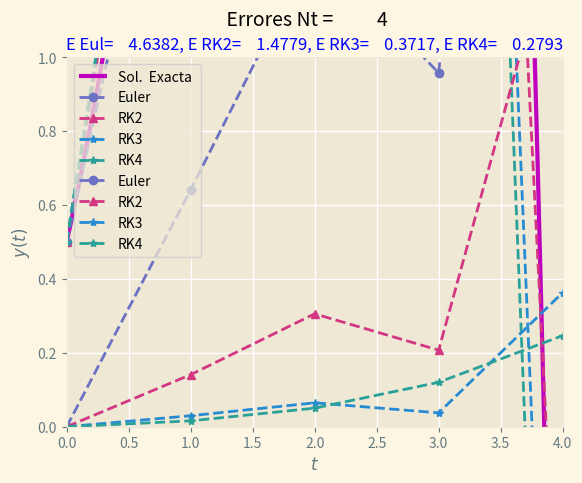

Write Python code to recreate this figure.
# -*- coding: utf-8 -*-
"""
Created on Mon Dec 14 16:04:03 2020

[redacted]
"""

import numpy as np
import matplotlib.pyplot as plt

def mesh (a, b, Nt ):
    """
    Esta función genera la malla del problema

    Parameters
    ----------
    a : float
        Valor al inicio del dominio.
    b : float
        valor al final del dominio.
    Nt : float
        Número de pasos en el tiempo.

    Returns
    -------
    ht : float
        Tamaño del paso en el tiempo.

    """
    ht = (b-a) / Nt
    return ht


def f(t,y):
    """
    Esta función calcula la derivada de la función con un paso antes en el tiempo

    Parameters
    ----------
    t : float
        paso del tiempo.
    y : float
        paso anterior en el timepo.

    Returns
    -------
    float
        derivada de la función.

    """
    return y - t **2 + 1


def Exacta (t):
    """
    Esta función calcula la solución exacta del problema

    Parameters
    ----------
    t : float
        tiempo.

    Returns
    -------
    float
        Solución exacta del problema.

    """
    return (t +1)**2 - 0.5 * np. exp (t)


def Euler (f, t, w, ht ):
    """
     Esta función calcula la solución numérica por el método forward euler

    Parameters
    ----------
    f : float
        función que calcula la derivada de la función.
    t : float
        tiempo.
    w : float
        paso anterior en la función.
    ht : float
        Tamaño del paso en el tiempo.

    Returns
    -------
    None.

    """
    for i, val in enumerate (w [0: -1]):
        w[i +1] = w[i] + ht * f(t[i], w[i])
        t[i +1] = t [0] + (i +1) * ht
        
        
        
def RK2 (f, t, w, ht ):
    """
    Esta función calcula la solución numérica por el método Runge-Kutta de orden dos

    Parameters
    ----------
    f : float
        función que calcula la derivada de la función.
    t : float
        tiempo.
    w : float
        paso anterior en la función.
    ht : float
        Tamaño del paso en el tiempo.

    Returns
    -------
    None.

    """
    for i, val in enumerate (w [0: -1]):
        k1 = ht * f(t[i], w[i])
        w[i +1] = w[i] + ht * f(t[i] + ht * 0.5 , w[i] + k1 * 0.5)
        t[i +1] = a + (i +1) * ht
        
        
def RK3 (f, t, w, ht ):
    """
    Esta función calcula la solución numérica por el método Runge-Kutta de orden tres

    Parameters
    ----------
     f : float
        función que calcula la derivada de la función.
    t : float
        tiempo.
    w : float
        paso anterior en la función.
    ht : float
        Tamaño del paso en el tiempo.

    Returns
    -------
    None.

    """
    for i, val in enumerate (w [0: -1]):
        k1 = ht * f(t[i], w[i])
        k2 = ht * f(t[i] + ht /3, w[i] + k1 / 3)
        k3 = ht * f(t[i] + 2 * ht / 3, w[i] + 2 * k2 / 3)
        w[i +1] = w[i] + (k1 + 3 * k3) / 4
        t[i +1] = a + (i +1) * ht
        
        
def RK4 (f, t, w, ht ):
    """
    Esta función calcula la solución numérica por el método Runge-Kutta de orden cuatro

    Parameters
    ----------
    f : float
        función que calcula la derivada de la función.
    t : float
        tiempo.
    w : float
        paso anterior en la función.
    ht : float
        Tamaño del paso en el tiempo.

    Returns
    -------
    None.

    """
    for i, val in enumerate (w [0: -1]):
        k1 = ht * f(t[i], w[i])
        k2 = ht * f(t[i] + ht /2, w[i] + k1 / 2)
        k3 = ht * f(t[i] + ht /2, w[i] + k2 / 2)
        k4 = ht * f(t[i] + ht , w[i] + k3) 
        w[i +1] = w[i] + (k1 + 2* k2 + 2* k3 + k4) / 6
        t[i +1] = a + (i +1) * ht
        

Nt =   4#8, 16, 32
a = 0
b = 4
ht = mesh (a, b, Nt)
y0 = 0.5

t = np.linspace (a, b, Nt +1)
tl = np. linspace (a, b, 100)
y_eul = np. zeros (Nt +1);
y_rk2 = np. zeros (Nt +1)
y_rk3 = np. zeros (Nt +1)
y_rk4 = np. zeros (Nt +1)

y_eul [0]= y0
y_rk2 [0]= y0
y_rk3 [0]= y0
y_rk4 [0]= y0

Euler (f, t, y_eul , ht)
RK2 (f, t, y_rk2 , ht)
RK3 (f, t, y_rk3 , ht)
RK4 (f, t, y_rk4 , ht)

yp = Exacta (tl)
yp_= Exacta (t)
e_eul = np. abs (yp_ - y_eul )
e_rk2 = np. abs (yp_ - y_rk2 )
e_rk3 = np. abs (yp_ - y_rk3 )
e_rk4 = np. abs (yp_ - y_rk4 )

n_error_eul = np. linalg . norm (e_eul , 2)
n_error_rk2 = np. linalg . norm (e_rk2 , 2)
n_error_rk3 = np. linalg . norm (e_rk3 , 2)
n_error_rk4 = np. linalg . norm (e_rk4 , 2)


Error='E Eul={:10.4f}, E RK2={:10.4f}, E RK3={:10.4f}, E RK4={:10.4f}'.format(n_error_eul,n_error_rk2,n_error_rk3,n_error_rk4)
plt.style.use(['Solarize_Light2'])
plt.suptitle (' Solución y Aproximación Nt = {:10.0f}'.format(Nt), fontsize =14)
plt.plot (tl , yp , 'm-', lw =3, label ='Sol.  Exacta ')
plt.plot (t, y_eul , 'C7o--', label ='Euler')
plt.plot (t, y_rk2 , 'C6^--', label ='RK2')
plt.plot (t, y_rk3, 'C8*--', label ='RK3')
plt.plot (t, y_rk4, 'C9*--', label ='RK4')
plt.title ( Error, fontsize =12 , color ='blue')
plt.xlim ( 0, 4)
plt.ylim ( -3 ,7)
plt.xlabel ('$t$ ')
plt.ylabel ('$y(t)$')
plt.legend (loc='upper left', ncol =1, framealpha =0.75, fancybox =True , fontsize =10)
plt.grid ( color ='w')
plt.subplots_adjust ( hspace =0.35)
plt.savefig('decaimiento_Nt_{}.pdf'.format(Nt))
plt.show ()



Error='E Eul={:10.4f}, E RK2={:10.4f}, E RK3={:10.4f}, E RK4={:10.4f}'.format(n_error_eul,n_error_rk2,n_error_rk3,n_error_rk4)
plt.style.use(['Solarize_Light2'])
plt.suptitle (' Errores Nt = {:10.0f} '.format(Nt), fontsize =14)
plt.plot (t, e_eul, 'C7o--', label ='Euler')
plt.plot (t, e_rk2, 'C6^--', label ='RK2')
plt.plot (t, e_rk3, 'C8*--', label ='RK3')
plt.plot (t, e_rk4, 'C9*--', label ='RK4')
plt.title ( Error, fontsize =12 , color ='blue')
plt.xlim ( 0, 4)
plt.ylim ( 0 ,1)
plt.xlabel ('$t$ ')
plt.ylabel ('$y(t)$')
plt.legend (loc='upper left', ncol =1, framealpha =0.75, fancybox =True , fontsize =10)
plt.grid ( color ='w')
plt.subplots_adjust ( hspace =0.35)
plt.show ()


